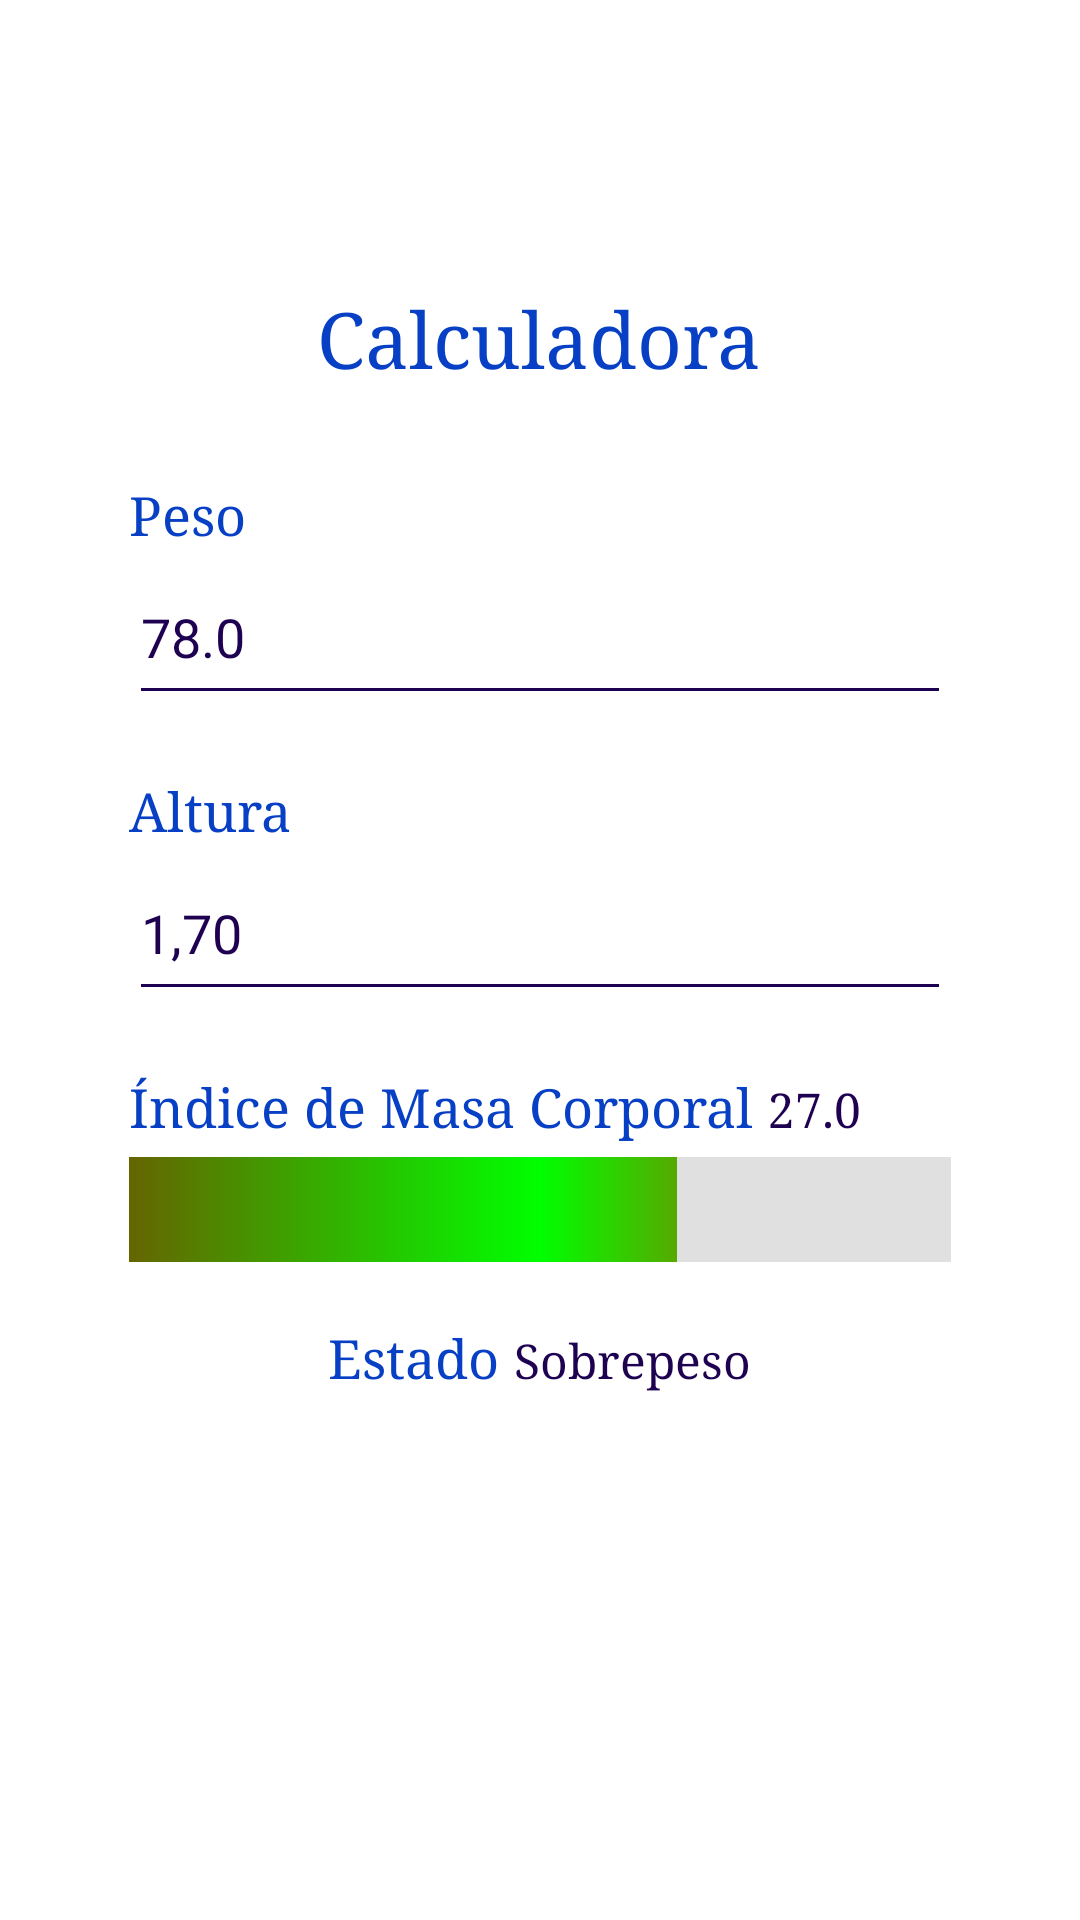

Produce the Android XML layout that renders to this screen, including the resource entries it uses.
<!-- AndroidManifest.xml: application theme AppTheme -->
<!-- res/layout/fragment_calculadora.xml -->
<?xml version="1.0" encoding="utf-8"?>
<LinearLayout xmlns:android="http://schemas.android.com/apk/res/android"
    xmlns:tools="http://schemas.android.com/tools"
    android:id="@+id/main"
    android:layout_width="match_parent"
    android:layout_height="match_parent"
    android:orientation="vertical"
    android:gravity="center"
    android:background="?android:attr/windowBackground"
    tools:context=".opciones.CalculadoraFragment">

    <TextView
        android:id="@+id/lblTituloCalculadora"
        android:layout_width="wrap_content"
        android:layout_height="wrap_content"
        android:fontFamily="serif"
        android:text="@string/stringTituloCalculadora"
        android:textSize="26sp"
        android:textColor="?android:attr/textColor" />

    <LinearLayout
        android:layout_width="wrap_content"
        android:layout_height="wrap_content"
        android:layout_marginTop="30dp"
        android:orientation="vertical" >

        <TextView
            android:id="@+id/lblTituloPeso"
            android:layout_width="wrap_content"
            android:layout_height="wrap_content"
            android:fontFamily="serif"
            android:text="@string/stringTituloPeso"
            android:textSize="18sp"
            android:textColor="?android:attr/textColor" />
        <EditText
            android:id="@+id/edtPeso"
            android:layout_width="274dp"
            android:layout_height="55dp"
            android:text="78.0"
            android:inputType="numberDecimal"
            android:textColor="?android:attr/textColorSecondary"
            tools:ignore="SpeakableTextPresentCheck" />

        <TextView
            android:id="@+id/lblTituloAltura"
            android:layout_width="wrap_content"
            android:layout_height="wrap_content"
            android:layout_marginTop="20dp"
            android:fontFamily="serif"
            android:text="@string/stringTituloAltura"
            android:textSize="18sp"
            android:textColor="?android:attr/textColor" />
        <EditText
            android:id="@+id/edtAltura"
            android:layout_width="274dp"
            android:layout_height="55dp"
            android:text="1,70"
            android:inputType="numberDecimal"
            android:textColor="?android:attr/textColorSecondary"
            tools:ignore="SpeakableTextPresentCheck" />

        <LinearLayout
            android:layout_width="wrap_content"
            android:layout_height="wrap_content"
            android:orientation="horizontal">
            <TextView
                android:id="@+id/lblTIndiceMasaCorporal"
                android:layout_width="wrap_content"
                android:layout_height="wrap_content"
                android:layout_marginTop="20dp"
                android:fontFamily="serif"
                android:text="@string/stringTIndiceMasaCorporal"
                android:textSize="18sp"
                android:textColor="?android:attr/textColor" />

            <TextView
                android:id="@+id/lblIndiceMasaCorporal"
                android:layout_width="wrap_content"
                android:layout_height="wrap_content"
                android:layout_marginTop="20dp"
                android:layout_marginLeft="5dp"
                android:fontFamily="serif"
                android:text="27.0"
                android:textSize="16sp"
                android:textColor="?android:attr/textColorSecondary" />
        </LinearLayout>
        <ProgressBar
            android:id="@+id/pgrIndiceMasaCorporal"
            style="?android:attr/progressBarStyleHorizontal"
            android:layout_width="match_parent"
            android:layout_height="35dp"
            android:progressDrawable="@drawable/gradientebar"
            android:layout_marginTop="5dp"
            android:max="33"
            android:min="15"
            android:progress="27"/>

        <LinearLayout
            android:layout_width="wrap_content"
            android:layout_height="wrap_content"
            android:layout_marginTop="20dp"
            android:layout_marginBottom="80dp"
            android:layout_gravity="center"
            android:orientation="horizontal" >
            <TextView
                android:id="@+id/lblEstado"
                android:layout_width="wrap_content"
                android:layout_height="wrap_content"
                android:fontFamily="serif"
                android:text="@string/stringEstado"
                android:textSize="18sp"
                android:textColor="?android:attr/textColor" />
            <TextView
                android:id="@+id/lblSalud"
                android:layout_width="wrap_content"
                android:layout_height="wrap_content"
                android:layout_marginLeft="5dp"
                android:fontFamily="serif"
                android:text="Sobrepeso"
                android:textSize="16sp"
                android:textColor="?android:attr/textColorSecondary" />
        </LinearLayout>

    </LinearLayout>

</LinearLayout>
<!-- resources referenced by this layout -->
<resources>
  <!-- drawable gradientebar (drawable) -->
  <?xml version="1.0" encoding="utf-8"?>
  <layer-list xmlns:android="http://schemas.android.com/apk/res/android">
      
      <item android:id="@android:id/background">
          <shape>
              <solid android:color="#E0E0E0"/> 
          </shape>
      </item>
      <item android:id="@android:id/progress">
          <clip>
              <shape>
                  <gradient
                      android:startColor="#656500"
                      android:centerColor="#00FF00"
                      android:endColor="#FF0000"
                      android:angle="0"/>
              </shape>
          </clip>
      </item>
  </layer-list>
  <string name="stringEstado">Estado</string>
  <string name="stringTIndiceMasaCorporal">Índice de Masa Corporal</string>
  <string name="stringTituloAltura">Altura</string>
  <string name="stringTituloCalculadora">Calculadora</string>
  <string name="stringTituloPeso">Peso</string>
  <style name="AppTheme" parent="Theme.Material3.DayNight.NoActionBar">
          <item name="android:textColor">#FF0740C5</item>
          <item name="android:textColorSecondary">#1E0150</item>
          <item name="android:textColorSecondaryInverse">#06349F</item>
          <item name="android:textColorTertiary">#FFFFFF</item>
          <item name="android:textColorTertiaryInverse">#303030</item>
          <item name="android:textColorHint">#FF0740C5</item>
  
          <item name="android:windowBackground">#FFFFFF</item>
          <item name="android:itemBackground">#EDEDED</item>
      </style>
</resources>
